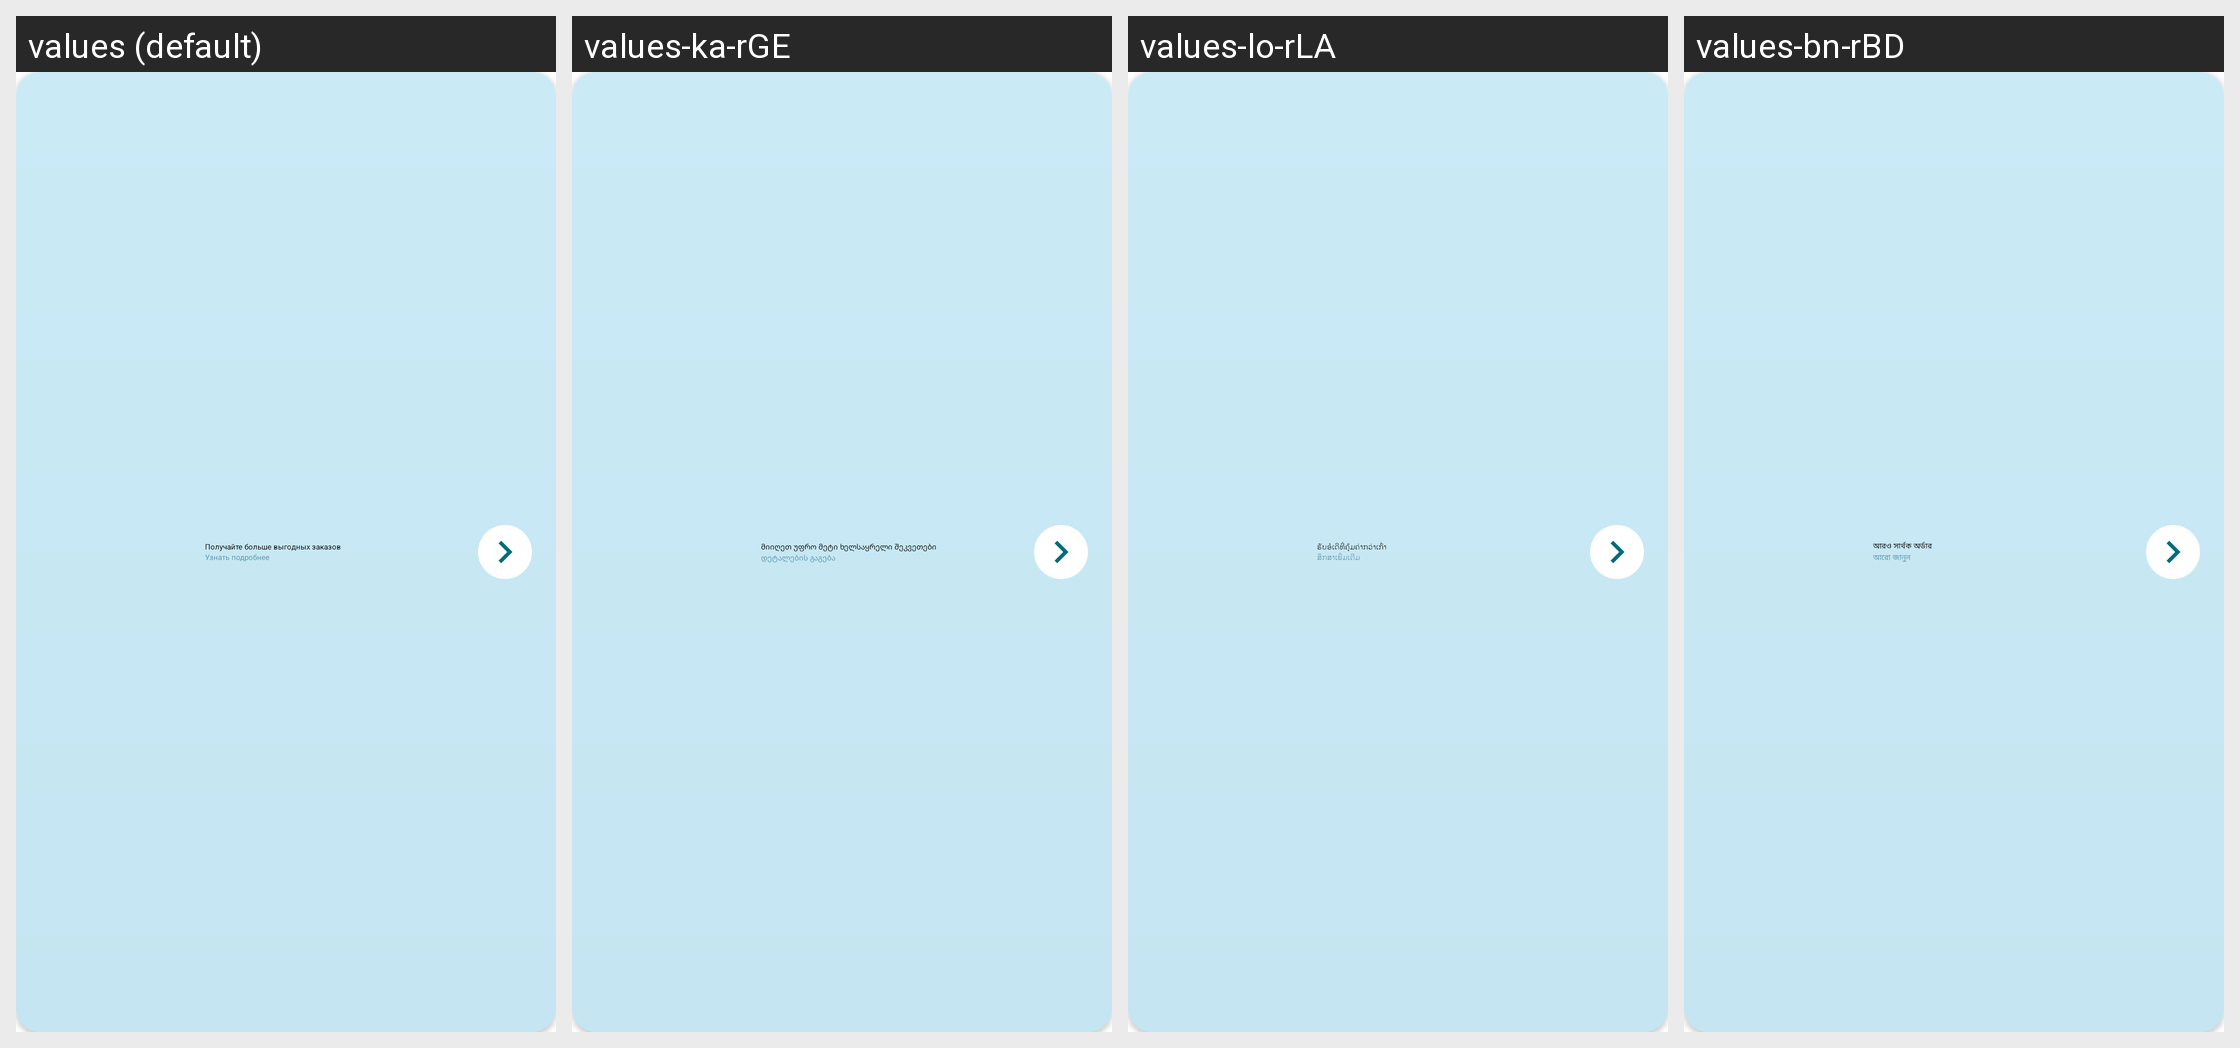

The Android screen above is rendered under several locales of the same app. Produce the string resources it draws, with the default and per-locale values.
Android screen res/layout/layout_auto_assignment_advertising.xml rendered under 4 locales, left to right: values (default), values-ka-rGE, values-lo-rLA, values-bn-rBD. Device: Nexus 5 (rendered at 1080×1920; each locale shown at half size, 540×960, under a caption strip naming it); theme AppTheme.
Other locales in the repository, not shown: values-af, values-am, values-am-rET, values-ar, values-ar-rSA, values-as, values-az, values-az-rAZ, values-be, values-bg, values-bg-rBG, values-bn, values-bs, values-ca, values-cs, values-da, values-de, values-de-rCH, values-el, values-en-rAU, values-en-rCA, values-en-rGB, values-en-rUS, values-en-rXC, values-es, values-es-rES, values-es-rUS, values-et, values-eu, values-fa, values-fa-rIR, values-fi, values-fil-rPH, values-fr, values-fr-rCA, values-fr-rFR, values-gl, values-gu, values-he, values-hi, values-hi-rIN, values-hr, values-hr-rHR, values-hu, values-hy, values-hy-rAM, values-in, values-in-rID, values-is, values-it, values-it-rIT, values-iw, values-ja, values-ka, values-kk, values-kk-rKZ, values-km, values-km-rKH, values-kn, values-ko, values-ky, values-lo, values-lt, values-lv, values-lv-rLV, values-mk, values-ml, values-mn, values-mr, values-ms, values-ms-rMY, values-my, values-my-rMM, values-nb, values-ne, values-nl, values-or, values-pa, values-pl, values-pt, values-pt-rBR, values-pt-rPT, values-ro, values-ru, values-si, values-sk, values-sl, values-sq, values-sr, values-sv, values-sw, values-sw-rTZ, values-ta, values-ta-rIN, values-te, values-te-rIN, values-tg-rTJ, values-th, values-th-rTH, values-tl, values-tr, values-tr-rTR, values-uk, values-uk-rUA, values-ur, values-uz, values-uz-rUZ, values-vi, values-vi-rVN, values-zh-rCN, values-zh-rHK, values-zh-rTW, values-zu.
Strings drawn on this screen, with the default value and each locale's value (text and hints the layout hard-codes, and strings that could not be matched under every locale, appear in the picture but are not listed):

auto_assign_advertising_item_title
  values: Получайте больше выгодных заказов
  values-ka-rGE: მიიღეთ უფრო მეტი ხელსაყრელი შეკვეთები
  values-lo-rLA: ຮັບອໍເດີທີ່ຄຸ້ມຄ່າກວ່າເກົ່າ
  values-bn-rBD: আরও সার্থক অর্ডার

auto_assign_advertising_item_subtitle
  values: Узнать подробнее
  values-ka-rGE: დეტალების გაგება
  values-lo-rLA: ສຶກສາເພີ່ມເຕີມ
  values-bn-rBD: আরো জানুন
